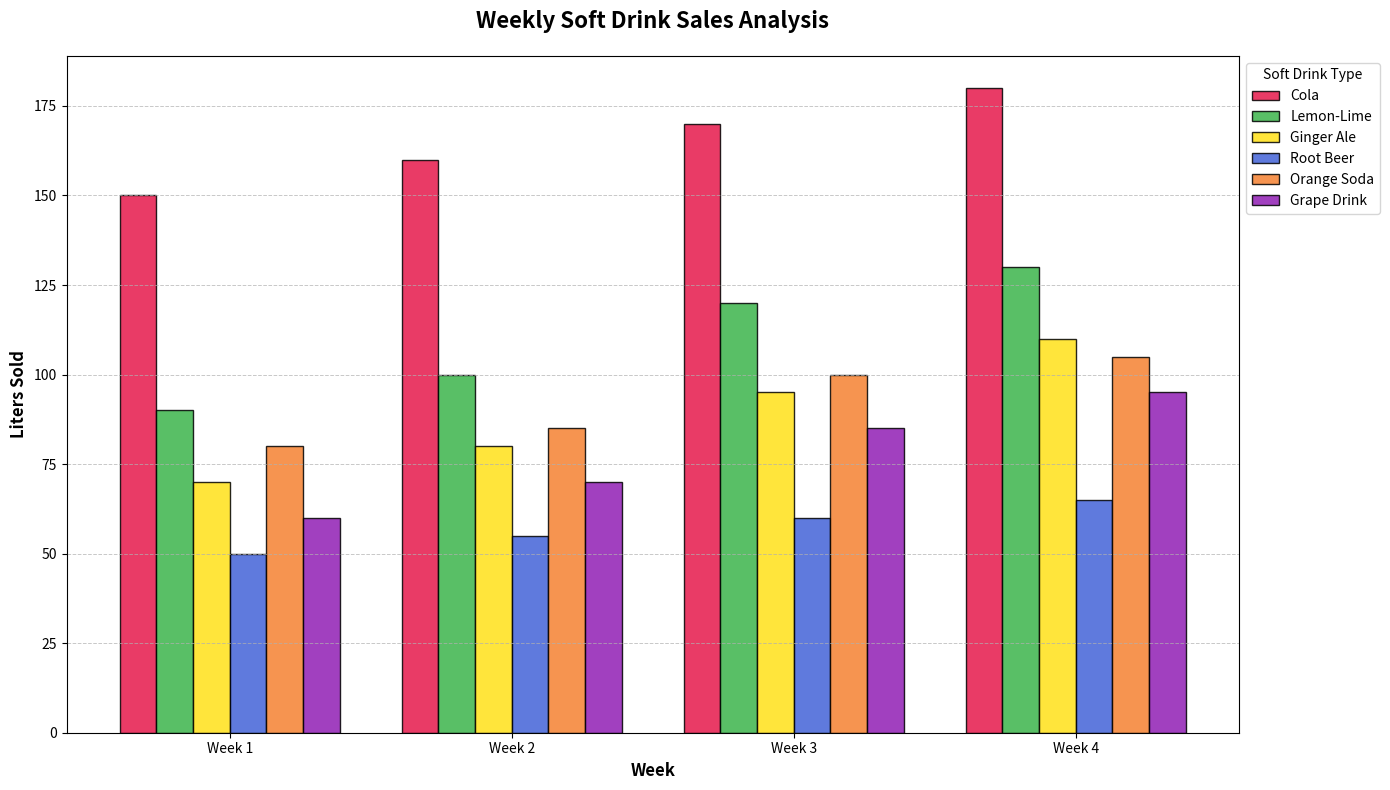

This chart was generated by the following Python code:
import matplotlib.pyplot as plt
import numpy as np

weeks = ['Week 1', 'Week 2', 'Week 3', 'Week 4']
soft_drinks = ['Cola', 'Lemon-Lime', 'Ginger Ale', 'Root Beer', 'Orange Soda', 'Grape Drink']

cola_sales = [150, 160, 170, 180]
lemon_lime_sales = [90, 100, 120, 130]
ginger_ale_sales = [70, 80, 95, 110]
root_beer_sales = [50, 55, 60, 65]
orange_soda_sales = [80, 85, 100, 105]
grape_drink_sales = [60, 70, 85, 95]

sales_data = [cola_sales, lemon_lime_sales, ginger_ale_sales, root_beer_sales, orange_soda_sales, grape_drink_sales]
new_colors = ['#e6194b', '#3cb44b', '#ffe119', '#4363d8', '#f58231', '#911eb4']

fig, ax = plt.subplots(figsize=(14, 8))

bar_width = 0.13
index = np.arange(len(weeks))

for i, (sales, color, drink) in enumerate(zip(sales_data, new_colors, soft_drinks)):
    ax.bar(index + i * bar_width, sales, width=bar_width, color=color, edgecolor='black', label=drink, alpha=0.85)

ax.set_title('Weekly Soft Drink Sales Analysis', fontsize=16, fontweight='bold', pad=20)
ax.set_xlabel('Week', fontsize=12, fontweight='bold')
ax.set_ylabel('Liters Sold', fontsize=12, fontweight='bold')
ax.set_xticks(index + bar_width * (len(soft_drinks) - 1) / 2)
ax.set_xticklabels(weeks)

ax.legend(loc='upper left', bbox_to_anchor=(1, 1), fontsize=10, title='Soft Drink Type')
ax.yaxis.grid(True, linestyle='--', linewidth=0.7, alpha=0.7)

plt.tight_layout()
plt.show()
